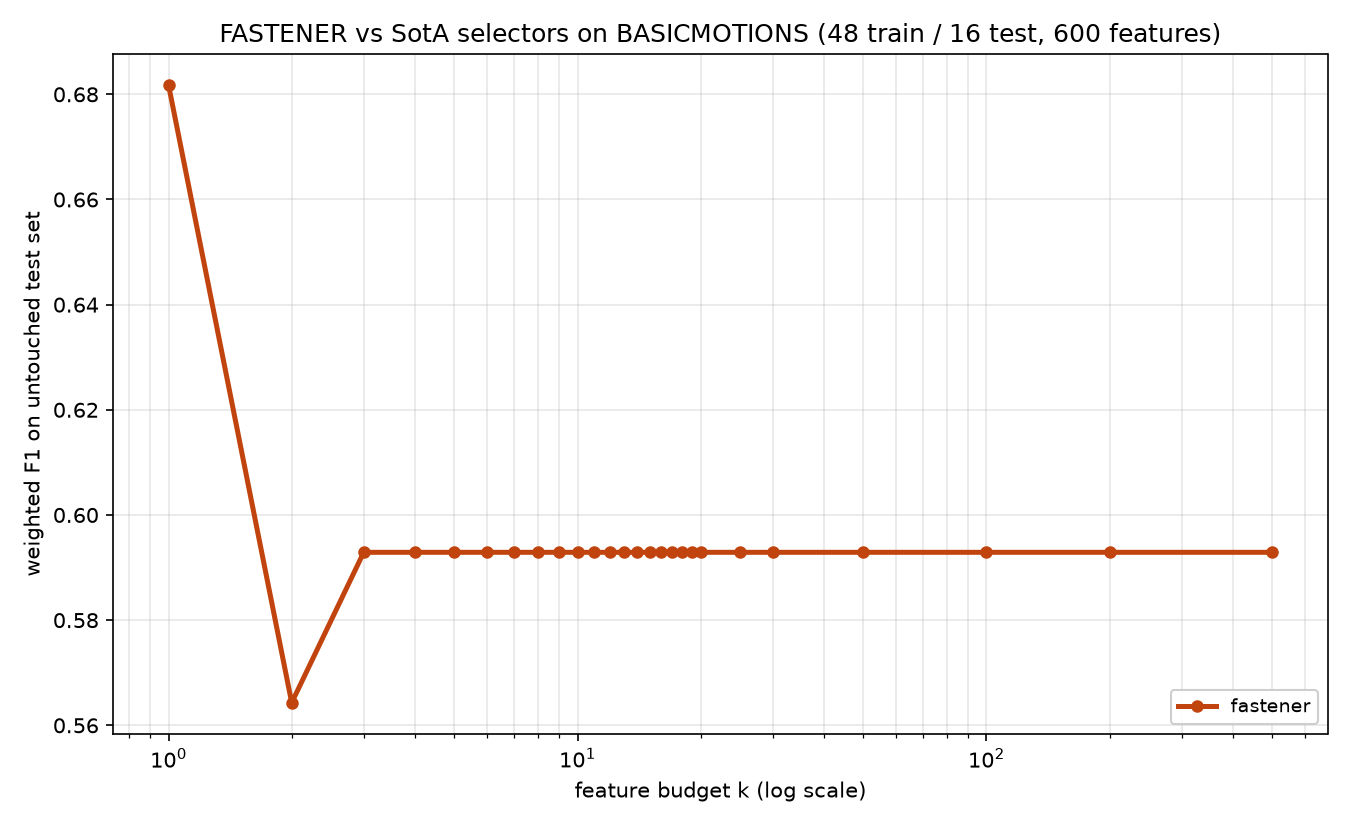

Values plotted in this chart, from the file beside it:
method, algorithm_id, seed, budget_k, n_features_used, val_f1, test_f1, test_accuracy, test_balanced_accuracy
fastener, fastener@f7f475c+b7e724d#e357, 1999, 1, 1, 0.75, 0.6817, 0.6875, 0.6875
fastener, fastener@f7f475c+b7e724d#e357, 1999, 2, 2, 0.9365, 0.5643, 0.5625, 0.5625
fastener, fastener@f7f475c+b7e724d#e357, 1999, 3, 3, 1.0, 0.5929, 0.625, 0.625
fastener, fastener@f7f475c+b7e724d#e357, 1999, 4, 3, 1.0, 0.5929, 0.625, 0.625
fastener, fastener@f7f475c+b7e724d#e357, 1999, 5, 3, 1.0, 0.5929, 0.625, 0.625
fastener, fastener@f7f475c+b7e724d#e357, 1999, 6, 3, 1.0, 0.5929, 0.625, 0.625
fastener, fastener@f7f475c+b7e724d#e357, 1999, 7, 3, 1.0, 0.5929, 0.625, 0.625
fastener, fastener@f7f475c+b7e724d#e357, 1999, 8, 3, 1.0, 0.5929, 0.625, 0.625
fastener, fastener@f7f475c+b7e724d#e357, 1999, 9, 3, 1.0, 0.5929, 0.625, 0.625
fastener, fastener@f7f475c+b7e724d#e357, 1999, 10, 3, 1.0, 0.5929, 0.625, 0.625
fastener, fastener@f7f475c+b7e724d#e357, 1999, 11, 3, 1.0, 0.5929, 0.625, 0.625
fastener, fastener@f7f475c+b7e724d#e357, 1999, 12, 3, 1.0, 0.5929, 0.625, 0.625
fastener, fastener@f7f475c+b7e724d#e357, 1999, 13, 3, 1.0, 0.5929, 0.625, 0.625
fastener, fastener@f7f475c+b7e724d#e357, 1999, 14, 3, 1.0, 0.5929, 0.625, 0.625
fastener, fastener@f7f475c+b7e724d#e357, 1999, 15, 3, 1.0, 0.5929, 0.625, 0.625
fastener, fastener@f7f475c+b7e724d#e357, 1999, 16, 3, 1.0, 0.5929, 0.625, 0.625
fastener, fastener@f7f475c+b7e724d#e357, 1999, 17, 3, 1.0, 0.5929, 0.625, 0.625
fastener, fastener@f7f475c+b7e724d#e357, 1999, 18, 3, 1.0, 0.5929, 0.625, 0.625
fastener, fastener@f7f475c+b7e724d#e357, 1999, 19, 3, 1.0, 0.5929, 0.625, 0.625
fastener, fastener@f7f475c+b7e724d#e357, 1999, 20, 3, 1.0, 0.5929, 0.625, 0.625
fastener, fastener@f7f475c+b7e724d#e357, 1999, 25, 3, 1.0, 0.5929, 0.625, 0.625
fastener, fastener@f7f475c+b7e724d#e357, 1999, 30, 3, 1.0, 0.5929, 0.625, 0.625
fastener, fastener@f7f475c+b7e724d#e357, 1999, 50, 3, 1.0, 0.5929, 0.625, 0.625
fastener, fastener@f7f475c+b7e724d#e357, 1999, 100, 3, 1.0, 0.5929, 0.625, 0.625
fastener, fastener@f7f475c+b7e724d#e357, 1999, 200, 3, 1.0, 0.5929, 0.625, 0.625
fastener, fastener@f7f475c+b7e724d#e357, 1999, 500, 3, 1.0, 0.5929, 0.625, 0.625
